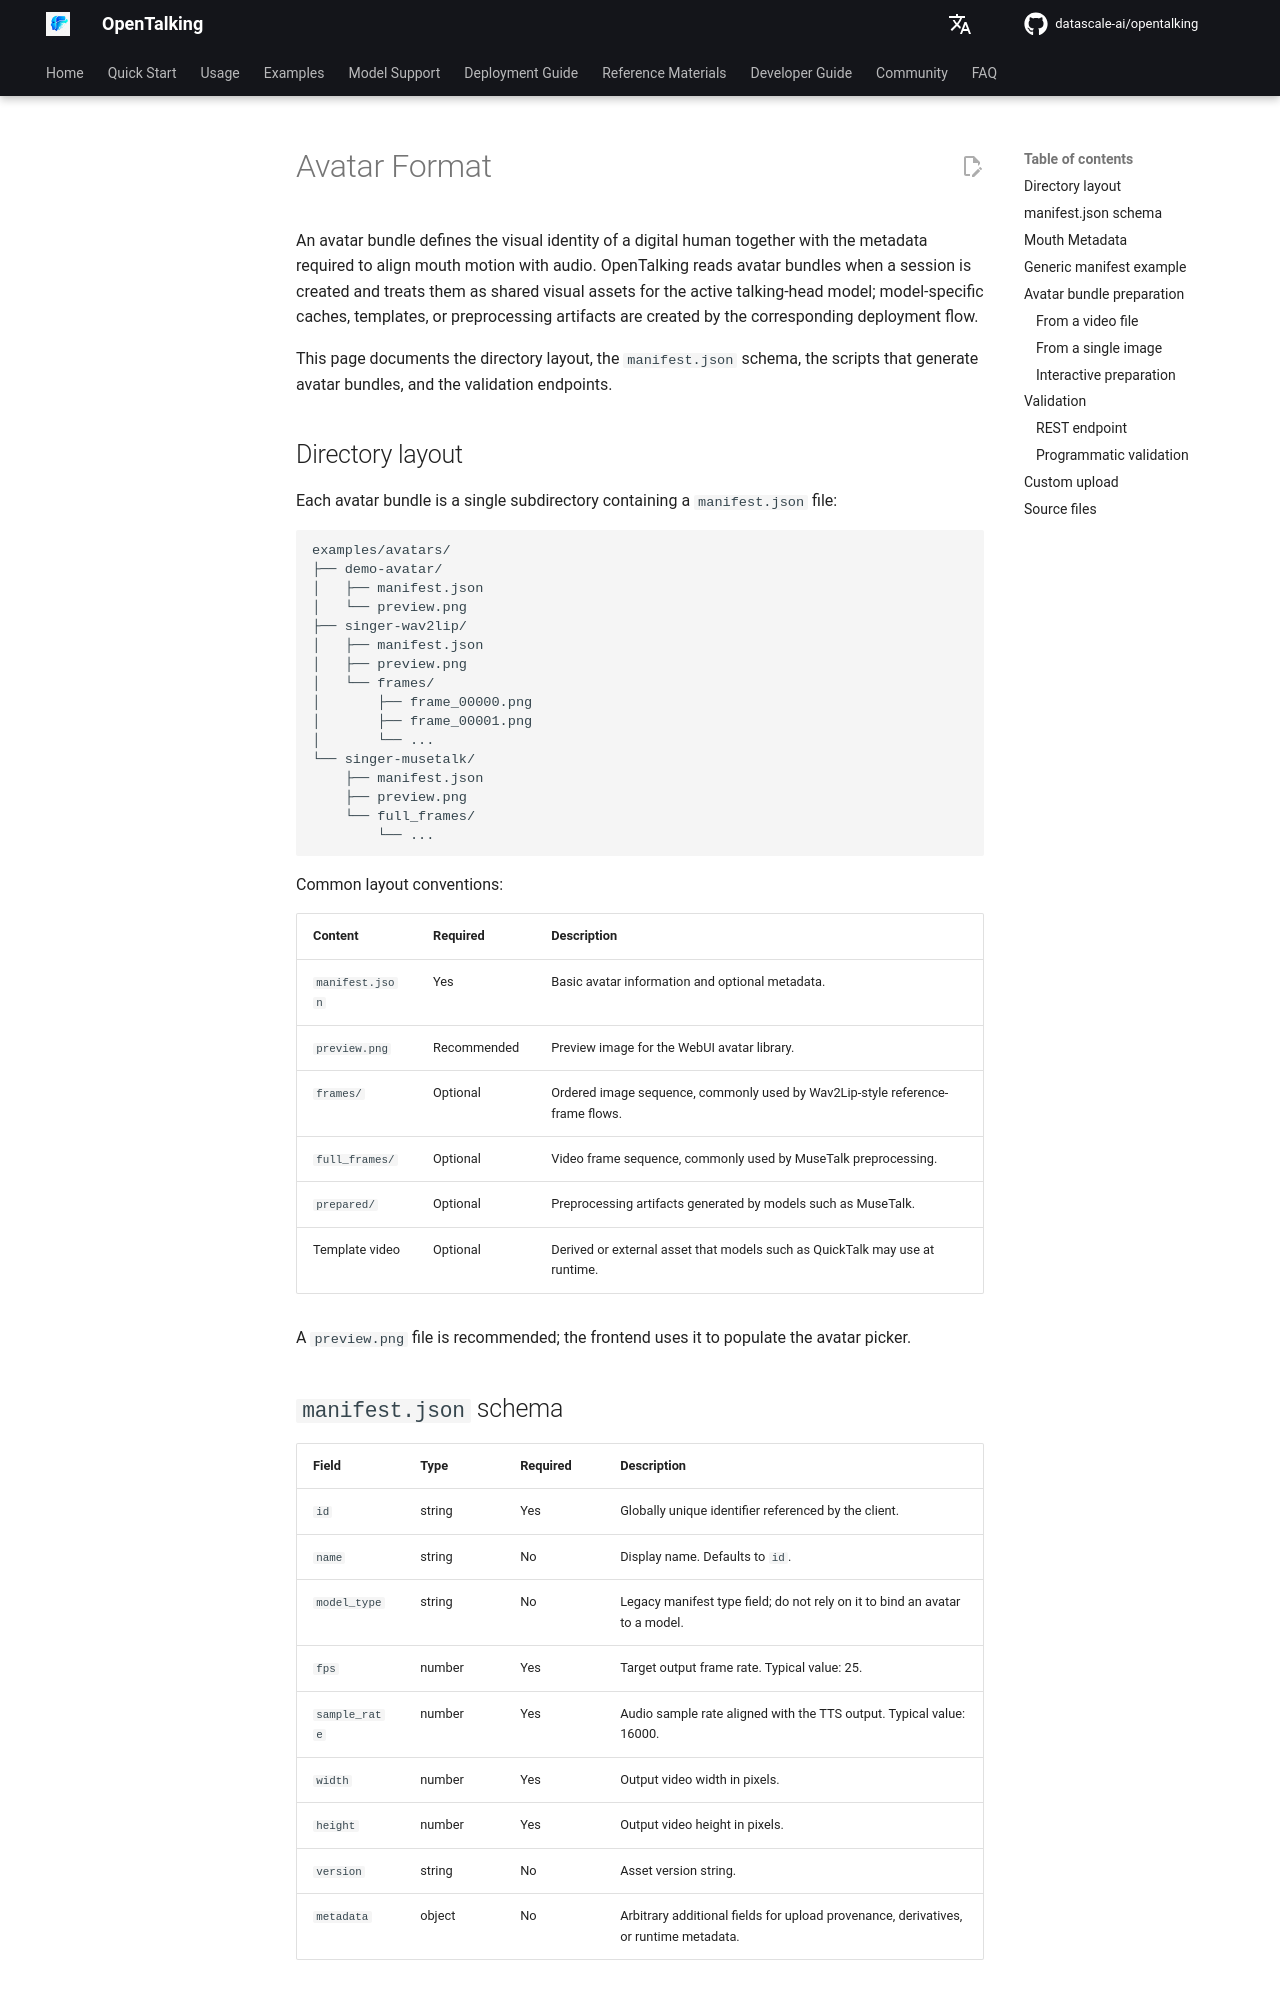

repository: shangyang911/opentalking · page: latest/en/docs/avatar-format/index.html · generator: mkdocs

# Avatar Format

An avatar bundle defines the visual identity of a digital human together with the
metadata required to align mouth motion with audio. OpenTalking reads avatar bundles
when a session is created and treats them as shared visual assets for the active
talking-head model; model-specific caches, templates, or preprocessing artifacts are
created by the corresponding deployment flow.

This page documents the directory layout, the `manifest.json` schema, the scripts that
generate avatar bundles, and the validation endpoints.

## Directory layout

Each avatar bundle is a single subdirectory containing a `manifest.json` file:

```text
examples/avatars/
├── demo-avatar/
│   ├── manifest.json
│   └── preview.png
├── singer-wav2lip/
│   ├── manifest.json
│   ├── preview.png
│   └── frames/
│       ├── frame_00000.png
│       ├── frame_00001.png
│       └── ...
└── singer-musetalk/
    ├── manifest.json
    ├── preview.png
    └── full_frames/
        └── ...
```

Common layout conventions:

| Content | Required | Description |
|---------|----------|-------------|
| `manifest.json` | Yes | Basic avatar information and optional metadata. |
| `preview.png` | Recommended | Preview image for the WebUI avatar library. |
| `frames/` | Optional | Ordered image sequence, commonly used by Wav2Lip-style reference-frame flows. |
| `full_frames/` | Optional | Video frame sequence, commonly used by MuseTalk preprocessing. |
| `prepared/` | Optional | Preprocessing artifacts generated by models such as MuseTalk. |
| Template video | Optional | Derived or external asset that models such as QuickTalk may use at runtime. |

A `preview.png` file is recommended; the frontend uses it to populate the avatar picker.
